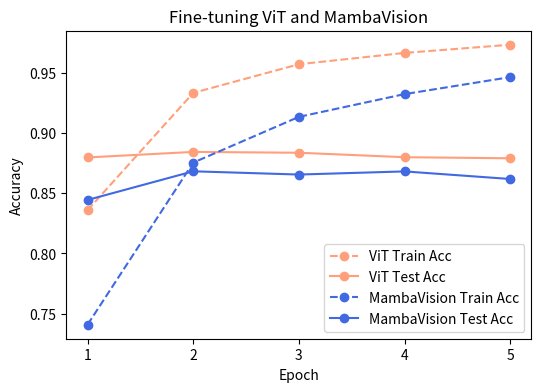

Reproduce this figure in Python. (Note: this script raises an exception after producing the figure.)
import matplotlib.pyplot as plt
import numpy as np

"""
ViT Fine-tuning data
Epoch	Train Acc	Test Acc
1	0.8359	0.8797
2	0.9333	0.8843
3	0.9571	0.8836
4	0.9665	0.8799
5	0.9733	0.8790

MambaVision Fine-tuning data
Epoch	Train Acc	Test Acc
1	0.7408	0.8444
2	0.8754	0.8682
3	0.9134	0.8655
4	0.9323	0.8681
5	0.9464	0.8618
"""
vit_train_acc = [0.8359, 0.9333, 0.9571, 0.9665, 0.9733]
vit_test_acc = [0.8797, 0.8843, 0.8836, 0.8799, 0.8790]
mv_train_acc = [0.7408, 0.8754, 0.9134, 0.9323, 0.9464]
mv_test_acc = [0.8444, 0.8682, 0.8655, 0.8681, 0.8618]


# plot 6x4 figure
fig = plt.figure(figsize=(6, 4))
plt.plot(np.arange(1, 6), vit_train_acc, label='ViT Train Acc', color='lightsalmon', linestyle='--', marker='o')
plt.plot(np.arange(1, 6), vit_test_acc, label='ViT Test Acc', color='lightsalmon', linestyle='-', marker='o')
plt.plot(np.arange(1, 6), mv_train_acc, label='MambaVision Train Acc', color='royalblue', linestyle='--', marker='o')
plt.plot(np.arange(1, 6), mv_test_acc, label='MambaVision Test Acc', color='royalblue', linestyle='-', marker='o')
plt.xticks(np.arange(1, 6))
plt.xlabel('Epoch')
plt.ylabel('Accuracy')
plt.title('Fine-tuning ViT and MambaVision')
plt.legend()
plt.savefig('../report/figures/vit_fine_tuning.png')

# inference records

"""
ViT Inference data
Accuracy: 0.8790
Total inference time: 215.16 seconds
Average time per image: 0.0215 seconds


MambaVision Inference data
Accuracy: 0.8617
Total inference time: 146.37 seconds
Average time per image: 0.0146 seconds

"""

vit_acc = 0.8790
vit_total_time = 215.16
vit_avg_time = 0.0215
vit_throughput = 1/vit_avg_time


mv_acc = 0.8617
mv_total_time = 146.37
mv_avg_time = 0.0146
mv_throughput = 1/mv_avg_time

# print table for inference records
print('Inference Records')
print('Model\tAccuracy\tTotal Time\tAverage Time\tThroughput')
print(f'ViT\t{vit_acc}\t{vit_total_time}\t{vit_avg_time}\t{vit_throughput}')
print(f'MambaVision\t{mv_acc}\t{mv_total_time}\t{mv_avg_time}\t{mv_throughput}')


# accuracy vs throughput (img/s) plot, accuracy y axis
# x axis should be throughput
fig = plt.figure(figsize=(6, 4))
plt.plot(vit_throughput, vit_acc*100, label='ViT', color='lightsalmon', marker='o', markersize=10)
plt.plot(mv_throughput, mv_acc*100, label='MambaVision', color='royalblue', marker='o', markersize=10)
plt.xticks(np.arange(20, 100, 10))
plt.yticks(np.arange(80, 100, 5))
plt.xlabel('Throughput (img/s)')
plt.ylabel('Accuracy (%)')
plt.legend()
plt.title('Accuracy vs Throughput')
plt.savefig('../report/figures/accuracy_vs_throughput.png')


# plot CIFAR100 sample datasets
# 10 classes, 10 images per class
# 10x10 figure
import torchvision.datasets as datasets

cifar100 = datasets.CIFAR100(root='./data', train=True, download=True)


# Load CIFAR-100 dataset
cifar100 = datasets.CIFAR100(root='./data', train=True, download=True)
classes = cifar100.classes

# Group images by class
class_to_images = {cls: [] for cls in range(100)}
for img, label in cifar100:
    if len(class_to_images[label]) < 10:  # Only collect 10 samples per class
        class_to_images[label].append(img)

# Plot 10 classes with 10 images per class
fig, axes = plt.subplots(10, 10, figsize=(10, 10))

for row, class_id in enumerate(range(10)):  # Select the first 10 classes
    for col in range(10):  # 10 images per class
        axes[row, col].imshow(class_to_images[class_id][col])
        axes[row, col].axis('off')

# Display the figure
plt.tight_layout()
plt.savefig('../report/figures/cifar100_sample.png')